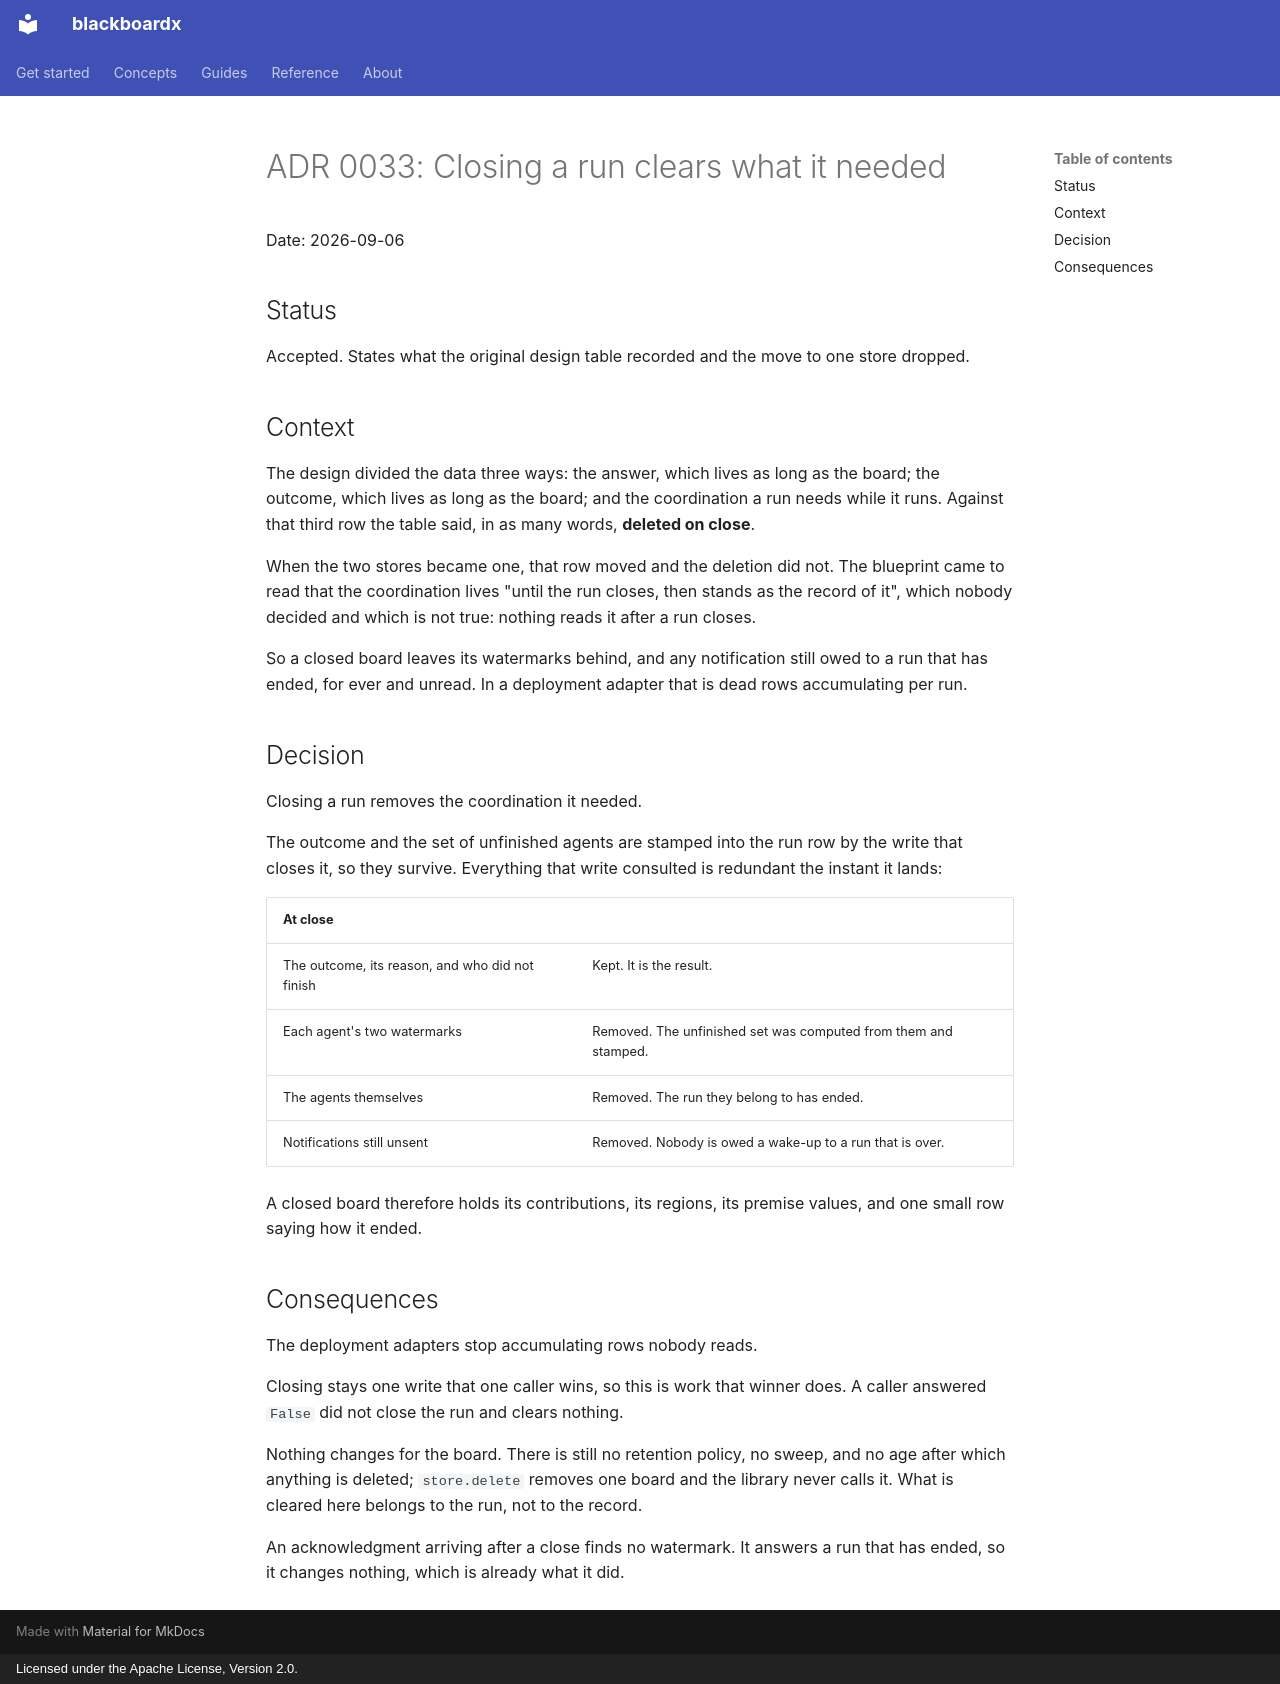

repository: MoeinRoghani/blackboardx · page: adr/0033-closing-clears-what-the-run-needed/index.html · generator: mkdocs · copyright: Licensed under the Apache License, Version 2.0.

# ADR 0033: Closing a run clears what it needed

Date: 2026-09-06

## Status

Accepted. States what the original design table recorded and the move to one store dropped.

## Context

The design divided the data three ways: the answer, which lives as long as the board; the outcome, which lives as long as the board; and the coordination a run needs while it runs. Against that third row the table said, in as many words, **deleted on close**.

When the two stores became one, that row moved and the deletion did not. The blueprint came to read that the coordination lives "until the run closes, then stands as the record of it", which nobody decided and which is not true: nothing reads it after a run closes.

So a closed board leaves its watermarks behind, and any notification still owed to a run that has ended, for ever and unread. In a deployment adapter that is dead rows accumulating per run.

## Decision

Closing a run removes the coordination it needed.

The outcome and the set of unfinished agents are stamped into the run row by the write that closes it, so they survive. Everything that write consulted is redundant the instant it lands:

| At close | |
| --- | --- |
| The outcome, its reason, and who did not finish | Kept. It is the result. |
| Each agent's two watermarks | Removed. The unfinished set was computed from them and stamped. |
| The agents themselves | Removed. The run they belong to has ended. |
| Notifications still unsent | Removed. Nobody is owed a wake-up to a run that is over. |

A closed board therefore holds its contributions, its regions, its premise values, and one small row saying how it ended.

## Consequences

The deployment adapters stop accumulating rows nobody reads.

Closing stays one write that one caller wins, so this is work that winner does. A caller answered `False` did not close the run and clears nothing.

Nothing changes for the board. There is still no retention policy, no sweep, and no age after which anything is deleted; `store.delete` removes one board and the library never calls it. What is cleared here belongs to the run, not to the record.

An acknowledgment arriving after a close finds no watermark. It answers a run that has ended, so it changes nothing, which is already what it did.
